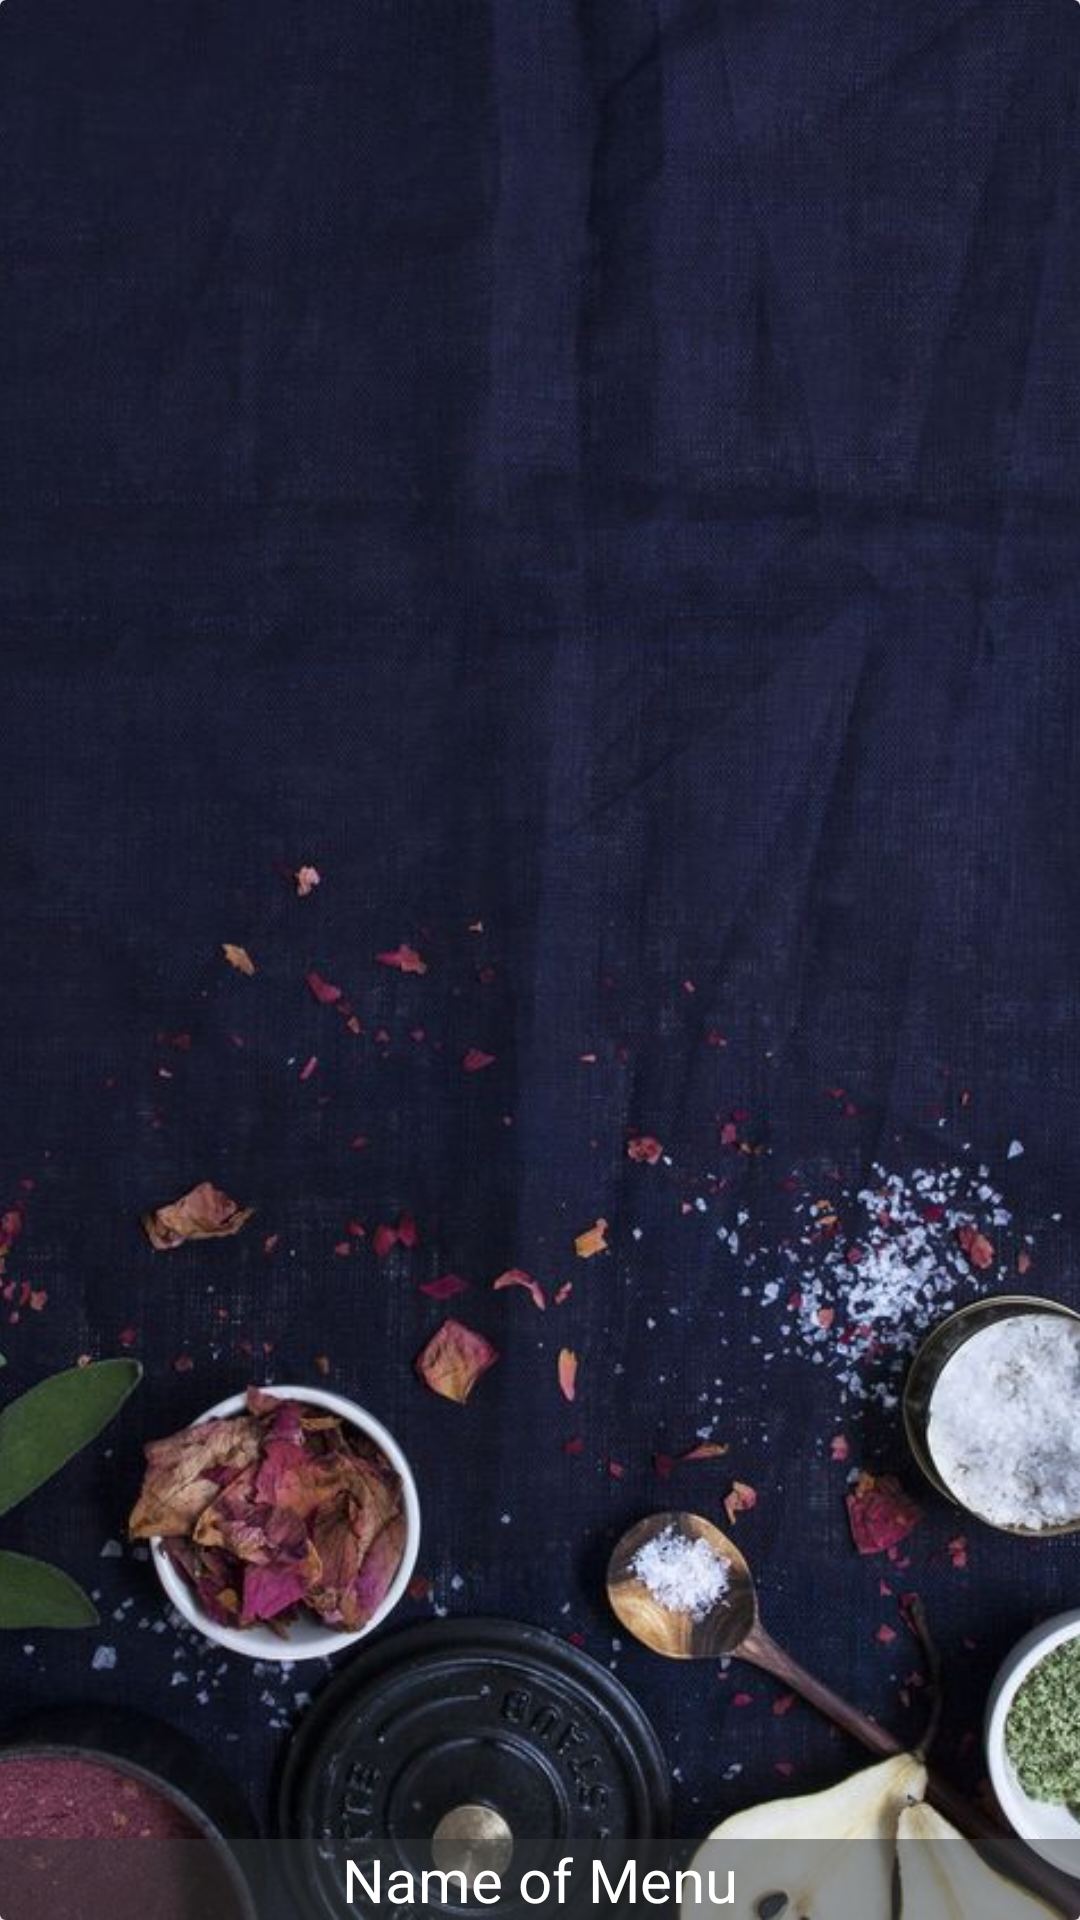

Produce the Android XML layout that renders to this screen, including the resource entries it uses.
<!-- AndroidManifest.xml: application theme AppTheme -->
<!-- res/layout/menu_item.xml -->
<?xml version="1.0" encoding="utf-8"?>
<androidx.cardview.widget.CardView xmlns:android="http://schemas.android.com/apk/res/android"
    xmlns:app="http://schemas.android.com/apk/res-auto"
    android:layout_width="match_parent"
    android:layout_height="200dp"
    app:cardElevation="4dp"
    >


    <RelativeLayout
        android:layout_width="match_parent"
        android:layout_height="match_parent">

        <ImageView
            android:id="@+id/menu_image"
            android:layout_width="match_parent"
            android:layout_height="match_parent"
            android:scaleType="centerCrop"
            android:src="@drawable/backgrounds" />


        <TextView
            android:id="@+id/menu_name"
            android:text="Name of Menu"
            android:textColor="@android:color/white"
            android:background="@color/overlayBack"
            android:textSize="20sp"
            android:gravity="center"
            android:layout_alignParentBottom="true"
            android:layout_width="match_parent"
            android:layout_height="wrap_content"/>
    </RelativeLayout>
</androidx.cardview.widget.CardView>
<!-- resources referenced by this layout -->
<resources>
  <color name="overlayBack">#7f333639</color>
  <!-- drawable backgrounds: jpg bitmap (drawable, 68637 bytes) -->
  <style name="AppTheme" parent="Theme.AppCompat.Light.DarkActionBar">
          
          <item name="colorPrimary">@color/colorPrimary</item>
          <item name="colorPrimaryDark">@color/colorPrimaryDark</item>
      </style>
  <color name="colorPrimary">#008577</color>
  <color name="colorPrimaryDark">#00574B</color>
</resources>
